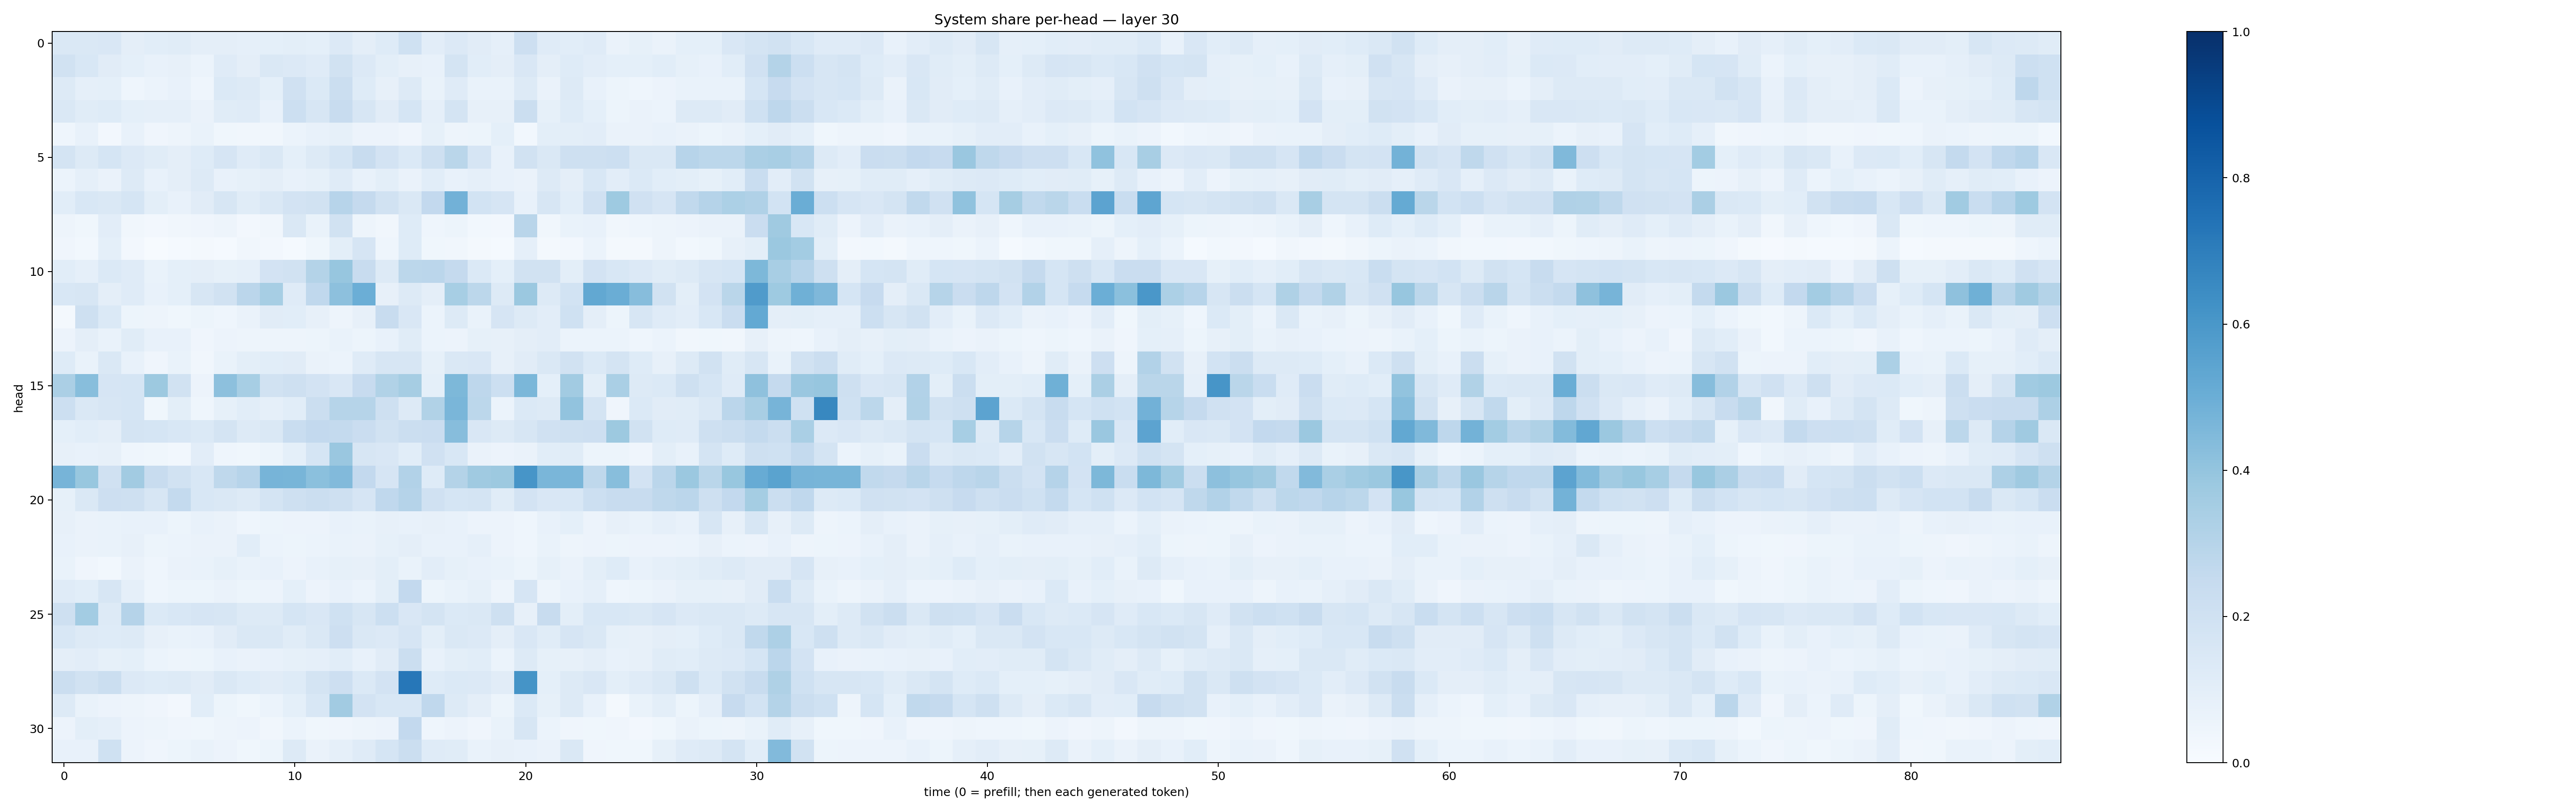

Data behind this chart, as committed beside it:
0.14461955, 0.14635311, 0.15036505, 0.09606906, 0.10825228, 0.11432734, 0.09591465, 0.095940664, 0.087169, 0.093546234, 0.09964242, 0.090338916, 0.13595878, 0.09735829, 0.12178856, 0.20053968, 0.10210233, 0.13542056, 0.110146865, 0.087000795, 0.2127395, 0.11772985, 0.10741213, 0.11923152
0.1917, 0.1524, 0.1098, 0.09092, 0.07531, 0.07995, 0.06199, 0.1172, 0.09588, 0.1436, 0.1331, 0.1185, 0.1904, 0.1337, 0.09836, 0.07849, 0.07142, 0.1729, 0.1062, 0.09541, 0.1521, 0.09417, 0.1216, 0.1048
0.1322, 0.08822, 0.09289, 0.04629, 0.06053, 0.0708, 0.04646, 0.1373, 0.1281, 0.09186, 0.1959, 0.1392, 0.2223, 0.1222, 0.08169, 0.1259, 0.06833, 0.1195, 0.07002, 0.06863, 0.1283, 0.06357, 0.1327, 0.07626
0.1408, 0.1158, 0.1232, 0.09149, 0.08744, 0.08908, 0.06461, 0.1159, 0.1203, 0.07452, 0.2166, 0.16, 0.2354, 0.1574, 0.1109, 0.1699, 0.08946, 0.1794, 0.08031, 0.08164, 0.2258, 0.08509, 0.1221, 0.09244
0.04438, 0.07619, 0.02535, 0.07267, 0.04159, 0.04955, 0.0681, 0.0382, 0.03303, 0.03402, 0.0611, 0.07761, 0.08472, 0.05531, 0.05756, 0.04014, 0.08446, 0.05053, 0.05347, 0.09155, 0.02928, 0.1003, 0.09857, 0.1022
0.177, 0.1287, 0.1691, 0.1344, 0.1135, 0.09642, 0.1235, 0.1658, 0.1209, 0.1428, 0.09337, 0.1306, 0.1702, 0.2405, 0.182, 0.14, 0.2065, 0.2886, 0.1676, 0.07747, 0.1917, 0.1466, 0.2091, 0.2087
0.06161, 0.08615, 0.06538, 0.1312, 0.07593, 0.09582, 0.1267, 0.07512, 0.084, 0.09704, 0.07131, 0.08458, 0.1211, 0.07401, 0.09969, 0.06303, 0.1059, 0.07742, 0.08646, 0.07388, 0.06612, 0.1257, 0.09571, 0.1533
0.1082, 0.156, 0.1446, 0.1713, 0.1004, 0.07213, 0.1107, 0.163, 0.1137, 0.1444, 0.1803, 0.1895, 0.296, 0.2504, 0.1936, 0.1407, 0.2586, 0.484, 0.1862, 0.165, 0.07312, 0.1617, 0.1087, 0.1992
0.04916, 0.03763, 0.1035, 0.03193, 0.02556, 0.03447, 0.04111, 0.05078, 0.0246, 0.03266, 0.1433, 0.06949, 0.192, 0.04965, 0.03308, 0.1217, 0.04421, 0.05295, 0.02874, 0.02522, 0.2914, 0.03469, 0.06842, 0.07672
0.04026, 0.02903, 0.09265, 0.02648, 0.005879, 0.01415, 0.02075, 0.01502, 0.03346, 0.02633, 0.0121, 0.03679, 0.09962, 0.1662, 0.04334, 0.124, 0.03726, 0.03464, 0.02107, 0.01325, 0.08763, 0.0176, 0.02634, 0.06056
0.1063, 0.08642, 0.1371, 0.1204, 0.06694, 0.09086, 0.09392, 0.08277, 0.08845, 0.1825, 0.1907, 0.3048, 0.3917, 0.2399, 0.1312, 0.2785, 0.2817, 0.2527, 0.1372, 0.092, 0.1928, 0.1939, 0.09925, 0.1812
0.1531, 0.1615, 0.09463, 0.12, 0.0718, 0.09123, 0.1579, 0.1904, 0.2829, 0.3459, 0.1202, 0.2665, 0.4146, 0.4983, 0.08122, 0.127, 0.09384, 0.3447, 0.2789, 0.1251, 0.3798, 0.1312, 0.1845, 0.525
0.0207, 0.2035, 0.1369, 0.0527, 0.05069, 0.03884, 0.0512, 0.04636, 0.06404, 0.1116, 0.1058, 0.0797, 0.04957, 0.08023, 0.2363, 0.1493, 0.05943, 0.1318, 0.06851, 0.165, 0.1326, 0.1026, 0.2021, 0.09393
0.05799, 0.09741, 0.06656, 0.1142, 0.0728, 0.07065, 0.0424, 0.05541, 0.04801, 0.05034, 0.04912, 0.05084, 0.06731, 0.05126, 0.07452, 0.1145, 0.06241, 0.05645, 0.08238, 0.08093, 0.09754, 0.1051, 0.05867, 0.06132
0.1249, 0.06979, 0.1478, 0.07738, 0.03923, 0.06698, 0.03196, 0.06771, 0.0985, 0.106, 0.1099, 0.06572, 0.05988, 0.1195, 0.1565, 0.1625, 0.08452, 0.1451, 0.1485, 0.0798, 0.1114, 0.1423, 0.1903, 0.1392
0.3354, 0.4293, 0.1647, 0.1711, 0.3772, 0.1909, 0.05685, 0.4141, 0.3473, 0.194, 0.2093, 0.1801, 0.1523, 0.2459, 0.3154, 0.349, 0.09151, 0.4532, 0.2768, 0.2153, 0.4603, 0.09078, 0.362, 0.1001
0.218, 0.1477, 0.1634, 0.1704, 0.03575, 0.1007, 0.04494, 0.08589, 0.1062, 0.08882, 0.1076, 0.2237, 0.2979, 0.2973, 0.2108, 0.1289, 0.3136, 0.4625, 0.2779, 0.06153, 0.1391, 0.1282, 0.4044, 0.1777
0.09217, 0.1084, 0.09415, 0.1762, 0.1704, 0.1559, 0.1394, 0.1745, 0.1258, 0.1456, 0.2339, 0.2611, 0.254, 0.2302, 0.1909, 0.2201, 0.2296, 0.4309, 0.1497, 0.1257, 0.1631, 0.1989, 0.205, 0.2148
0.07938, 0.078, 0.08059, 0.04507, 0.03752, 0.02931, 0.1039, 0.046, 0.03873, 0.05468, 0.09258, 0.1686, 0.3832, 0.1603, 0.1488, 0.1068, 0.1985, 0.1535, 0.06551, 0.05523, 0.06383, 0.1077, 0.1168, 0.05305
0.4693, 0.39, 0.1959, 0.36, 0.2359, 0.1898, 0.1555, 0.2723, 0.2963, 0.4712, 0.4681, 0.4188, 0.4449, 0.2592, 0.1667, 0.3089, 0.1239, 0.306, 0.3683, 0.3769, 0.6085, 0.4616, 0.4613, 0.2703
0.08472, 0.1455, 0.2131, 0.2097, 0.1582, 0.2574, 0.1532, 0.1425, 0.1274, 0.1766, 0.2046, 0.2193, 0.2088, 0.1665, 0.2689, 0.3028, 0.196, 0.1719, 0.1756, 0.1162, 0.181, 0.1511, 0.1552, 0.218
0.07908, 0.06325, 0.06911, 0.07232, 0.07785, 0.05338, 0.07464, 0.06312, 0.04533, 0.05233, 0.05846, 0.05602, 0.07066, 0.06695, 0.08123, 0.07055, 0.08021, 0.07193, 0.05667, 0.05667, 0.04322, 0.07252, 0.09058, 0.0569
0.07039, 0.0659, 0.06829, 0.07872, 0.05399, 0.06117, 0.06599, 0.06405, 0.1085, 0.06139, 0.05204, 0.05995, 0.06838, 0.06284, 0.08289, 0.09576, 0.07543, 0.07082, 0.08603, 0.05474, 0.04437, 0.06667, 0.04938, 0.05683
0.06865, 0.04051, 0.03066, 0.06565, 0.04675, 0.06309, 0.06805, 0.0821, 0.06876, 0.07281, 0.05702, 0.07365, 0.08508, 0.08108, 0.09824, 0.06846, 0.1017, 0.08461, 0.07611, 0.06883, 0.05085, 0.08569, 0.06428, 0.09891
0.1183, 0.1092, 0.1594, 0.08714, 0.04431, 0.05304, 0.05104, 0.06325, 0.05137, 0.05613, 0.09041, 0.05626, 0.07731, 0.06146, 0.09771, 0.2591, 0.05276, 0.06738, 0.08348, 0.04895, 0.1665, 0.04792, 0.07805, 0.08941
0.2059, 0.3581, 0.1302, 0.3011, 0.1399, 0.156, 0.1644, 0.1568, 0.1261, 0.1317, 0.1704, 0.1523, 0.2003, 0.1599, 0.2177, 0.1508, 0.1794, 0.1368, 0.1478, 0.207, 0.0812, 0.2387, 0.09935, 0.1557
0.1533, 0.127, 0.1233, 0.1292, 0.07895, 0.06856, 0.07686, 0.1095, 0.1424, 0.1441, 0.1141, 0.1407, 0.2128, 0.1413, 0.1362, 0.1679, 0.09978, 0.1412, 0.1338, 0.09588, 0.1521, 0.1161, 0.1645, 0.145
0.09595, 0.1053, 0.08565, 0.09002, 0.06195, 0.04751, 0.05322, 0.07265, 0.06369, 0.07754, 0.0839, 0.08713, 0.1056, 0.07219, 0.1094, 0.2253, 0.07517, 0.09849, 0.1059, 0.05937, 0.1259, 0.08251, 0.07875, 0.09644
0.2255, 0.1901, 0.2245, 0.133, 0.1214, 0.1293, 0.1097, 0.1446, 0.1225, 0.1126, 0.1218, 0.1731, 0.2137, 0.1393, 0.1811, 0.7259, 0.1243, 0.1392, 0.134, 0.112, 0.6146, 0.09295, 0.1258, 0.1517
0.1256, 0.06875, 0.0576, 0.04694, 0.04144, 0.02569, 0.1069, 0.05403, 0.03883, 0.06095, 0.09248, 0.1524, 0.3604, 0.181, 0.153, 0.1548, 0.2665, 0.131, 0.09591, 0.05148, 0.1382, 0.08244, 0.1306, 0.0776
0.05474, 0.1015, 0.08716, 0.05717, 0.04746, 0.04202, 0.03754, 0.0469, 0.0555, 0.03229, 0.05984, 0.03667, 0.03994, 0.05012, 0.0575, 0.2604, 0.04452, 0.05706, 0.0395, 0.06761, 0.1568, 0.05875, 0.04288, 0.0379
0.07687, 0.07611, 0.2014, 0.05535, 0.03933, 0.05379, 0.06728, 0.05672, 0.03721, 0.05186, 0.1326, 0.06495, 0.08816, 0.1189, 0.1692, 0.2234, 0.1177, 0.114, 0.06964, 0.08053, 0.07665, 0.06257, 0.1413, 0.04021
